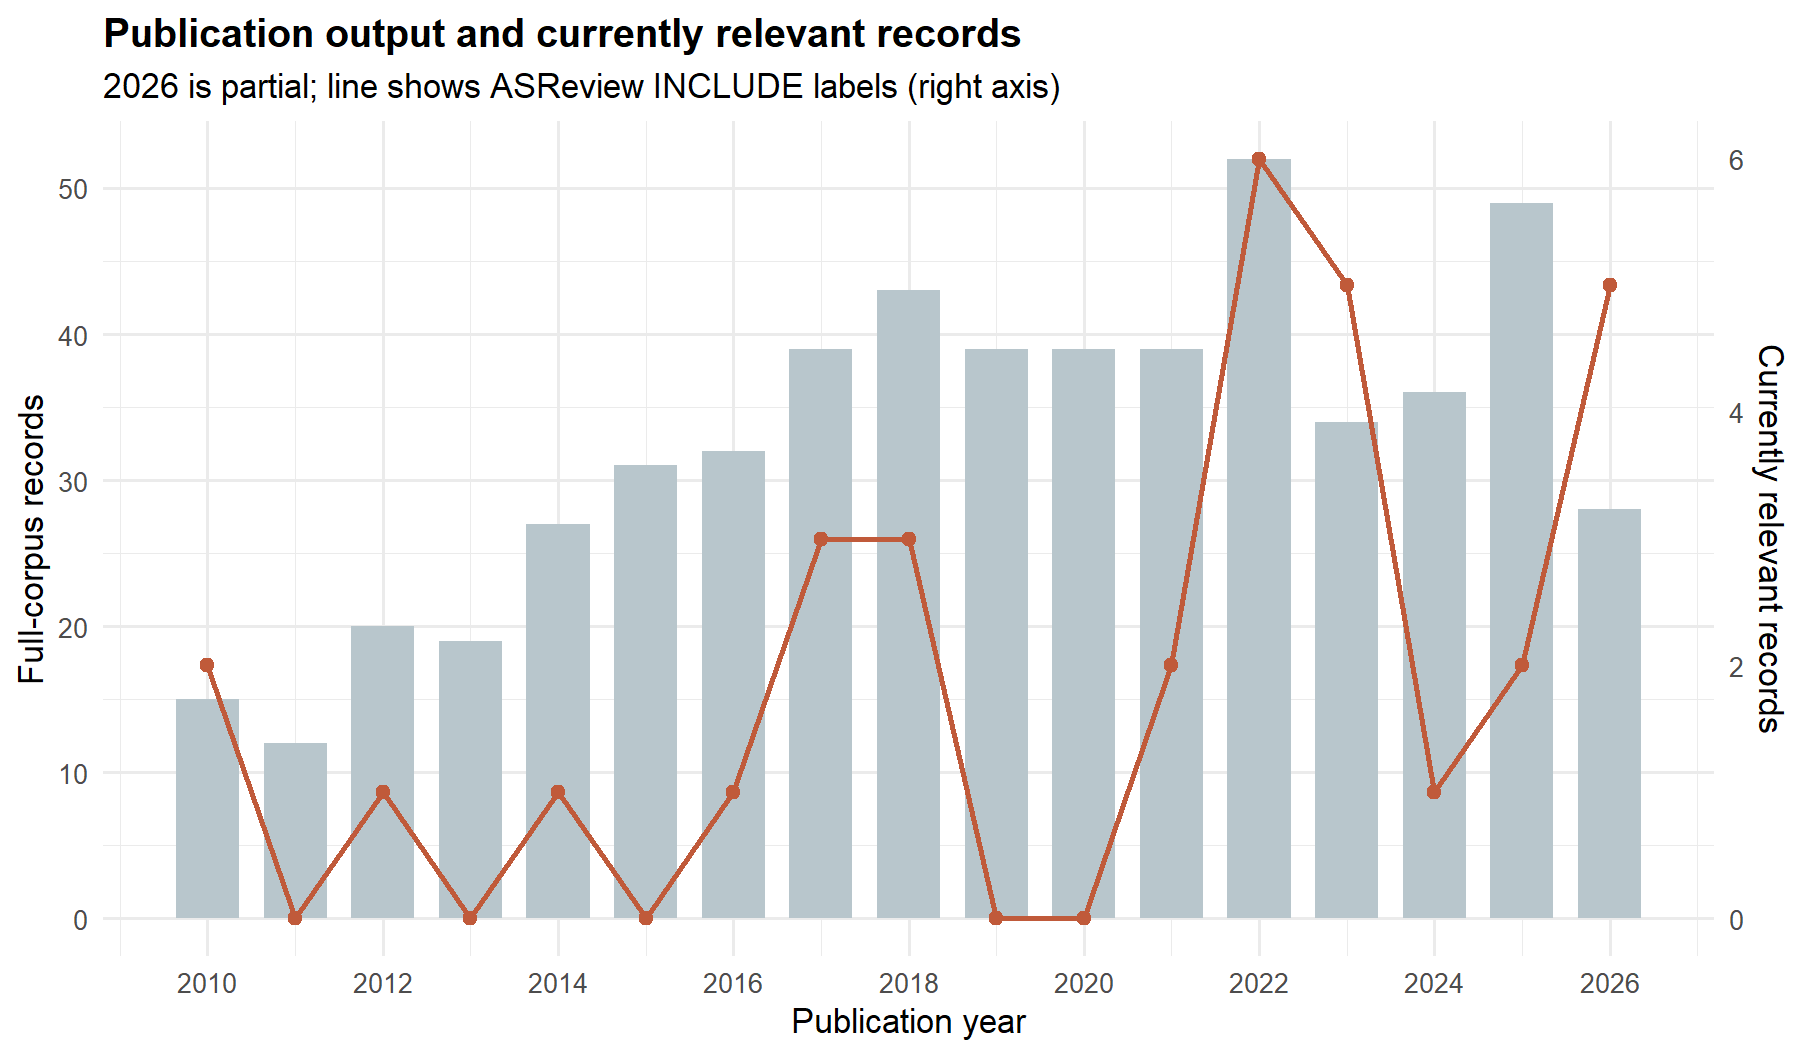

The data file committed next to this chart (first rows):
year, papers, included
2010, 15, 2
2011, 12, 0
2012, 20, 1
2013, 19, 0
2014, 27, 1
2015, 31, 0
2016, 32, 1
2017, 39, 3
2018, 43, 3
2019, 39, 0
2020, 39, 0
2021, 39, 2
2022, 52, 6
2023, 34, 5
2024, 36, 1
2025, 49, 2
2026, 28, 5
